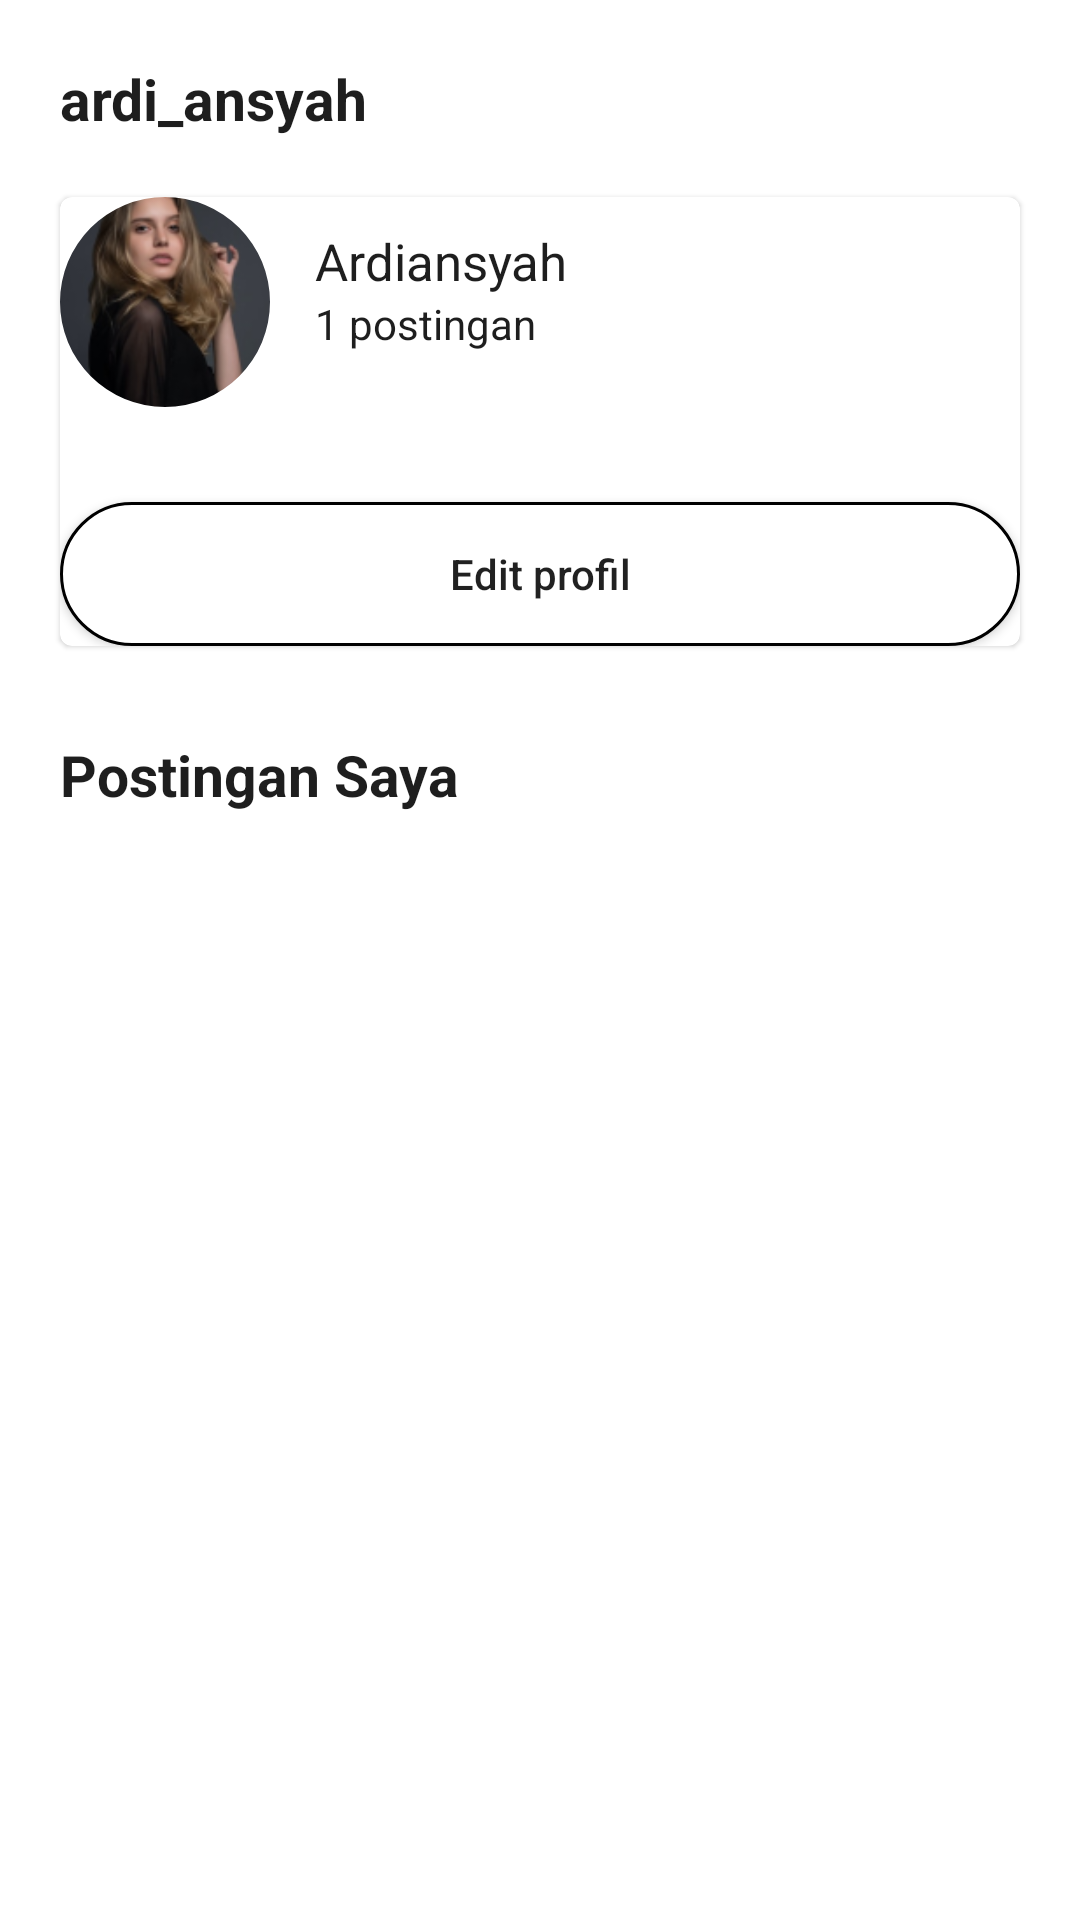

Produce the Android XML layout that renders to this screen, including the resource entries it uses.
<!-- AndroidManifest.xml: application theme Theme.DevelovMain -->
<!-- res/layout/activity_profile.xml -->
<?xml version="1.0" encoding="utf-8"?>
<RelativeLayout xmlns:android="http://schemas.android.com/apk/res/android"
    xmlns:app="http://schemas.android.com/apk/res-auto"
    xmlns:tools="http://schemas.android.com/tools"
    android:layout_width="match_parent"
    android:layout_height="match_parent"
    tools:context=".Ui.ProfileActivity">

    <TextView
        android:id="@+id/txt_username"
        android:layout_width="wrap_content"
        android:layout_height="wrap_content"
        android:layout_margin="20dp"
        android:text="ardi_ansyah"
        android:textColor="@color/black"
        android:textSize="19dp"
        android:textStyle="bold"/>

    <com.google.android.material.card.MaterialCardView
        android:id="@+id/cd_1"
        android:layout_width="match_parent"
        android:layout_height="wrap_content"
        android:layout_marginHorizontal="20dp"
        android:layout_below="@id/txt_username">

        <RelativeLayout
            android:layout_width="match_parent"
            android:layout_height="match_parent">

        <com.google.android.material.imageview.ShapeableImageView
            android:id="@+id/img_profil"
            android:layout_width="70dp"
            android:layout_height="70dp"
            android:src="@drawable/mentor1"
            android:scaleType="centerCrop"
            app:shapeAppearanceOverlay="@style/roundedImageViewRounded"/>

        <TextView
            android:id="@+id/txt_name"
            android:layout_width="wrap_content"
            android:layout_height="wrap_content"
            android:layout_marginLeft="15dp"
            android:layout_marginTop="10dp"
            android:text="Ardiansyah"
            android:textColor="@color/black"
            android:textSize="17dp"
            android:layout_toRightOf="@id/img_profil"/>

            <TextView
                android:id="@+id/txt_totalpost"
                android:layout_width="wrap_content"
                android:layout_height="wrap_content"
                android:layout_marginLeft="15dp"
                android:layout_below="@id/txt_name"
                android:layout_toRightOf="@id/img_profil"
                android:text="1 postingan"
                android:textColor="@color/black"/>

            <androidx.appcompat.widget.AppCompatButton
                android:id="@+id/btn_editProfil"
                android:layout_width="match_parent"
                android:layout_height="wrap_content"
                android:layout_marginTop="50dp"
                android:layout_below="@+id/txt_totalpost"
                android:text="Edit profil"
                android:textAllCaps="false"
                android:background="@drawable/outline_black"/>
        </RelativeLayout>
    </com.google.android.material.card.MaterialCardView>

    <TextView
        android:id="@+id/txt_1"
        android:layout_width="wrap_content"
        android:layout_height="wrap_content"
        android:layout_below="@id/cd_1"
        android:layout_marginTop="30dp"
        android:layout_marginLeft="20dp"
        android:text="Postingan Saya"
        android:textColor="@color/black"
        android:textSize="19dp"
        android:textStyle="bold"/>

    <androidx.recyclerview.widget.RecyclerView
        android:id="@+id/rv_profile"
        android:layout_width="match_parent"
        android:layout_height="wrap_content"
        android:layout_below="@+id/txt_1"
        android:layout_marginTop="20dp"
        tools:listitem="@layout/item_postingan"/>

</RelativeLayout>
<!-- res/layout/item_postingan.xml (included above) -->
<?xml version="1.0" encoding="utf-8"?>
<com.google.android.material.card.MaterialCardView xmlns:android="http://schemas.android.com/apk/res/android"
    xmlns:card_view="http://schemas.android.com/apk/res-auto"
    xmlns:tools="http://schemas.android.com/tools"
    android:id="@+id/card_view"
    android:layout_width="match_parent"
    android:layout_height="wrap_content"
    android:layout_gravity="center"
    card_view:strokeWidth="1dp"
    card_view:strokeColor="#D9D9D9"
    >

    <RelativeLayout
        android:layout_width="match_parent"
        android:layout_height="match_parent">

        <TextView
            android:id="@+id/tv_item_judul"
            android:layout_width="wrap_content"
            android:layout_height="wrap_content"
            android:layout_marginTop="15dp"
            android:layout_marginLeft="20dp"
            android:text="@string/judul_post"
            android:textColor="@color/black"
            android:textSize="16sp"
            android:textStyle="bold"
            />

        <TextView
            android:id="@+id/tv_item_deskripsi"
            android:layout_width="wrap_content"
            android:layout_height="wrap_content"
            android:layout_below="@id/tv_item_judul"
            android:layout_marginLeft="20dp"
            android:layout_marginTop="5dp"
            android:text="@string/deskripsi_post"
            android:textColor="@color/black"/>

        <com.google.android.material.imageview.ShapeableImageView
            android:id="@+id/img_item_post"
            android:layout_width="60dp"
            android:layout_height="60dp"
            android:layout_below="@id/tv_item_deskripsi"
            android:layout_marginLeft="20dp"
            android:layout_marginTop="20dp"
            android:layout_marginBottom="20dp"
            android:src="@drawable/mentor1"
            android:scaleType="centerCrop"
            card_view:shapeAppearanceOverlay="@style/ImageagakKotak"/>

        <ImageView
            android:id="@+id/btn_item_komentar"
            android:layout_width="25dp"
            android:layout_height="25dp"
            android:layout_toRightOf="@id/img_item_post"
            android:layout_below="@+id/tv_item_deskripsi"
            android:layout_marginTop="35dp"
            android:layout_marginLeft="280dp"
            android:src="@drawable/ic_komen"/>

    </RelativeLayout>

</com.google.android.material.card.MaterialCardView>
<!-- resources referenced by this layout -->
<resources>
  <color name="black">#1e1e1e</color>
  <!-- drawable ic_komen: png bitmap (drawable, 254 bytes) -->
  <!-- drawable mentor1: png bitmap (drawable, 28671 bytes) -->
  <!-- drawable outline_black (drawable) -->
  <?xml version="1.0" encoding="utf-8"?>
  <shape xmlns:android="http://schemas.android.com/apk/res/android">
      <solid android:color="#ffffff" />
      <stroke android:width="1dp" android:color="#000000"/>
      <corners android:radius="30dp"/>
  
  </shape>
  <string name="deskripsi_post">contoh deskripsi bukan sekedar deskripsi ya begitulah</string>
  <string name="judul_post">Ini judul panjang</string>
  <style name="ImageagakKotak">
          <item name="cornerFamily">rounded</item>
          <item name="cornerSize">10%</item>
      </style>
  <style name="roundedImageViewRounded">
          <item name="cornerFamily">rounded</item>
          <item name="cornerSize">50%</item>
      </style>
  <style name="Theme.DevelovMain" parent="Theme.MaterialComponents.DayNight.NoActionBar">
          
          <item name="colorPrimary">@color/purple_500</item>
          <item name="colorPrimaryVariant">@color/purple_700</item>
          <item name="colorOnPrimary">@color/white</item>
          
          <item name="colorSecondary">@color/teal_200</item>
          <item name="colorSecondaryVariant">@color/teal_700</item>
          <item name="colorOnSecondary">@color/black</item>
          
          <item name="android:statusBarColor">@color/white</item>
          
      </style>
  <color name="purple_500">#FF6200EE</color>
  <color name="purple_700">#FF3700B3</color>
  <color name="white">#fefefe</color>
  <color name="teal_200">#FF03DAC5</color>
  <color name="teal_700">#FF018786</color>
</resources>
